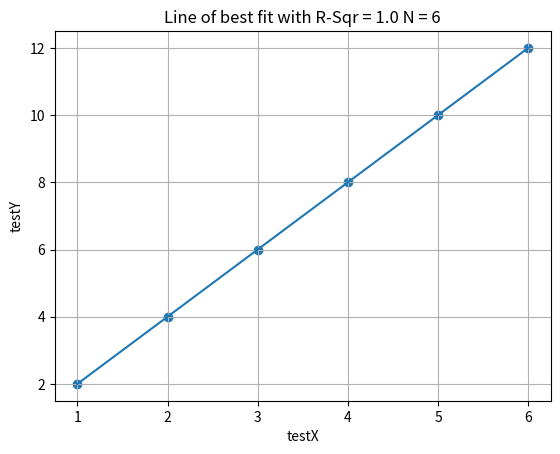

Recreate this plot in Python.
import numpy as np
import matplotlib.pyplot as plt

"""
Scatterplot & SLR code adapted from: https://www.easymachinelearning.net/introml/implementing-slr-with-python/
"""

class regression():
    def __init__(self,X,Y,name_X,name_Y):
        self.X = np.array(X)
        self.Y = np.array(Y)
        self.name_X = name_X
        self.name_Y = name_Y


    def SLR_withoutplot(self):
        # Caluclate the slope m and intercept b
        denominator = np.dot(self.X, self.X) - self.X.mean() * self.X.sum()
        m = (np.dot(self.X, self.Y) - self.Y.mean() * self.X.sum()) / denominator
        b = (self.Y.mean() * np.dot(self.X, self.X) - self.X.mean() * np.dot(self.X, self.Y)) / denominator
        yHat = m * self.X + b
        r_square = self.r_square(yHat)

        # Printing Model
        equation = "Y = " + str(m) + ' * X + ' + str(b)
        #print(equation, r_square)

        return r_square, equation

    def SLR(self):
        # Caluclate the slope m and intercept b
        denominator = np.dot(self.X, self.X) - self.X.mean() * self.X.sum()
        m = (np.dot(self.X, self.Y) - self.Y.mean() * self.X.sum()) / denominator
        b = (self.Y.mean() * np.dot(self.X, self.X) - self.X.mean() * np.dot(self.X, self.Y)) / denominator
        yHat = m * self.X + b
        r_square = self.r_square(yHat)
        N = len(self.X)

        #Plot
        plt.scatter(self.X, self.Y)
        plt.plot(self.X, yHat)
        plt.xlabel(self.name_X)
        plt.ylabel(self.name_Y)
        plt.title("Line of best fit with R-Sqr = " + str(r_square) +" N = " + str(N))
        plt.grid(True)
        plt.show()

        #Printing Model
        equation = "Y = " + str(m) + ' * X + ' + str(b)
        print(equation,r_square)

        return r_square,equation


    def r_square(self,yHat):
       # Evaluating the model using R-Squared
        SSresidual = self.Y - yHat
        SStotal = self.Y - self.Y.mean()

        rSqr = 1 - np.dot(SSresidual, SSresidual) / np.dot(SStotal, SStotal)

        return rSqr

if __name__ == "__main__":

    X = [1,2,3,4,5,6]
    Y = [2,4,6,8,10,12]
    test = regression(X,Y,"testX","testY")
    test.SLR()



